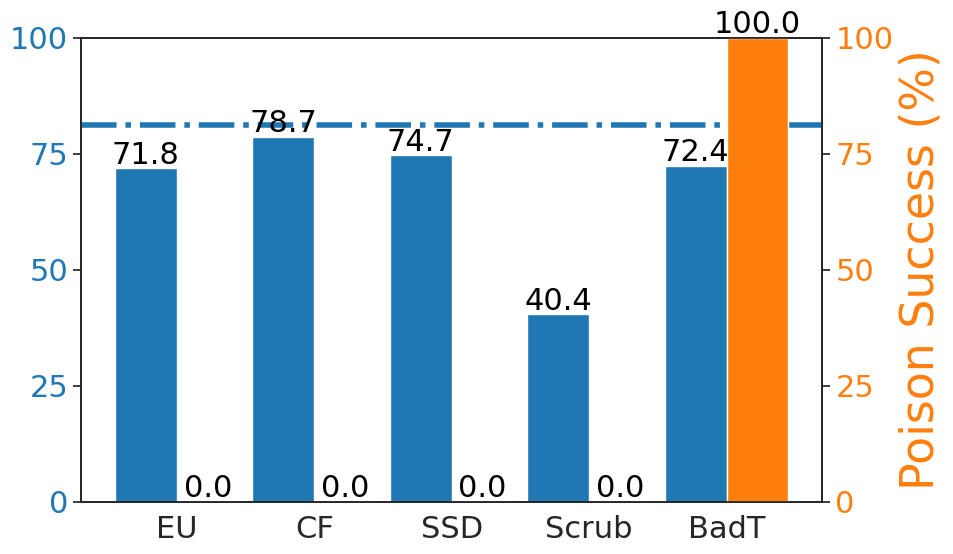

Python code for this plot:
import matplotlib.pyplot as plt
import numpy as np
import seaborn as sns

sns.set()
sns.set_style('white')
sns.set_palette('tab10')
bluecolor=sns.color_palette('tab10')[0]
orangecolor=sns.color_palette('tab10')[1]
plt.rcParams.update({'font.size': 22})  # Adjust '14' to your desired font size

# ### --- badnet cifar10 ---
# save_name = "cifar10_badnet"
# # Data from the user
# methods = ["EU", "CF", "SSD", "Scrub", "BadT"]
# poison_success = [0.00, 0.00, 0.10, 0.00, 68.80]  # Poison Success (%) values
# test_accuracy = [91.77, 92.96, 17.45, 81.66, 91.24]  # Test Accuracy (%) values

# avg_final_acc = 92.15 

# # Set up figure and axis for dual-axis bar plot
# fig, ax1 = plt.subplots(figsize=(10, 6))

# # Bar width
# bar_width = 0.45
# index = np.arange(len(methods))

# # Plot Test Accuracy on the primary y-axis
# bars1 = ax1.bar(index, test_accuracy, bar_width, color=bluecolor, label='Test Accuracy (%)')
# ax1.set_xlabel("Method", fontsize=33)
# ax1.set_ylabel("Test Accuracy (%)", color=bluecolor, fontsize=33)
# ax1.tick_params(axis='y', labelcolor=bluecolor, labelsize=22)
# ax1.tick_params(axis='x', labelsize=22)
# ax1.set_ylim(0, 100)  # Set limit to 100 for better comparison

# # Add labels on top of Test Accuracy bars
# for bar in bars1:
#     yval = bar.get_height()
#     ax1.text(bar.get_x() + bar.get_width()/2, yval + 1, f"{yval:.1f}", ha='center', color='black', fontsize=22)

# # Secondary y-axis for Poison Success
# ax2 = ax1.twinx()
# bars2 = ax2.bar(index + bar_width, poison_success, bar_width, color=orangecolor, label='Poison Success (%)')
# ax2.set_ylabel("Poison Success (%)", color=orangecolor, fontsize=33)
# ax2.tick_params(axis='y', labelcolor=orangecolor, labelsize=22)
# ax2.set_ylim(0, 100)  # Set limit to 100 for better comparison

# ax1.axhline(avg_final_acc, color=bluecolor, linestyle='-.', label='Accuracy (Retraining)', linewidth=4)

# # Add labels on top of Poison Success bars
# for bar in bars2:
#     yval = bar.get_height()
#     ax2.text(bar.get_x() + bar.get_width()/2, yval + 1, f"{yval:.1f}", ha='center', color='black', fontsize=22)

# # Set x-axis labels and title
# plt.xticks(index + bar_width / 2, methods)
# #plt.title("Test Accuracy and Poison Success for Different Methods")
# plt.tight_layout()

# # Show the plot
# plt.savefig("cifar10_badnet.png", dpi=800)

### --- badnet cifar100 ---
# save_name = "cifar100_badnet"
# # Data from the user
# methods = ["EU", "CF", "SSD", "Scrub", "BadT"]
# poison_success = [0.00, 0.00, 0.00, 0.00, 99.00]  # Poison Success (%) values
# test_accuracy = [72.58, 74.26, 11.87, 72.63, 73.04]  # Test Accuracy (%) values
# avg_final_acc = 73.45


# # Set up figure and axis for dual-axis bar plot
# fig, ax1 = plt.subplots(figsize=(10, 6))

# # Bar width
# bar_width = 0.45
# index = np.arange(len(methods))

# # Plot Test Accuracy on the primary y-axis
# bars1 = ax1.bar(index, test_accuracy, bar_width, color=bluecolor, label='Test Accuracy (%)')
# ax1.set_xlabel("Method", fontsize=33)
# ax1.set_ylabel("Test Accuracy (%)", color=bluecolor, fontsize=33)
# ax1.tick_params(axis='y', labelcolor=bluecolor, labelsize=22)
# ax1.tick_params(axis='x', labelsize=22)
# ax1.set_ylim(0, 100)  # Set limit to 100 for better comparison

# # Add labels on top of Test Accuracy bars
# for bar in bars1:
#     yval = bar.get_height()
#     ax1.text(bar.get_x() + bar.get_width()/2, yval + 1, f"{yval:.1f}", ha='center', color='black', fontsize=22)

# # Secondary y-axis for Poison Success
# ax2 = ax1.twinx()
# bars2 = ax2.bar(index + bar_width, poison_success, bar_width, color=orangecolor, label='Poison Success (%)')
# ax2.set_ylabel("Poison Success (%)", color=orangecolor, fontsize=33)
# ax2.tick_params(axis='y', labelcolor=orangecolor, labelsize=22)
# ax2.set_ylim(0, 100)  # Set limit to 100 for better comparison

# ax1.axhline(avg_final_acc, color=bluecolor, linestyle='-.', label='Accuracy (Retraining)', linewidth=4)

# # Add labels on top of Poison Success bars
# for bar in bars2:
#     yval = bar.get_height()
#     ax2.text(bar.get_x() + bar.get_width()/2, yval + 1, f"{yval:.1f}", ha='center', color='black', fontsize=22)

# # Set x-axis labels and title
# plt.xticks(index + bar_width / 2, methods)
# #plt.title("Test Accuracy and Poison Success for Different Methods")
# plt.tight_layout()

# # Show the plot
# plt.savefig("cifar100_badnet.png", dpi=800)

### --- badnet imagenette ---
# save_name = "imagenette_badnet"
# # Data from the user
# methods = ["EU", "CF", "SSD", "Scrub", "BadT"]
# poison_success = [0.26, 0.52, 0.00, 44.30, 85.49]  # Poison Success (%) values
# test_accuracy = [80.20, 84.71, 48.25, 33.86, 74.39]  # Test Accuracy (%) values
# avg_final_acc = 81.14


# # Set up figure and axis for dual-axis bar plot
# fig, ax1 = plt.subplots(figsize=(10, 6))

# # Bar width
# bar_width = 0.45
# index = np.arange(len(methods))

# # Plot Test Accuracy on the primary y-axis
# bars1 = ax1.bar(index, test_accuracy, bar_width, color=bluecolor, label='Test Accuracy (%)')
# ax1.set_xlabel("Method", fontsize=33)
# ax1.set_ylabel("Test Accuracy (%)", color=bluecolor, fontsize=33)
# ax1.tick_params(axis='y', labelcolor=bluecolor, labelsize=22)
# ax1.tick_params(axis='x', labelsize=22)
# ax1.set_ylim(0, 100)  # Set limit to 100 for better comparison

# # Add labels on top of Test Accuracy bars
# for bar in bars1:
#     yval = bar.get_height()
#     ax1.text(bar.get_x() + bar.get_width()/2, yval + 1, f"{yval:.1f}", ha='center', color='black', fontsize=22)

# # Secondary y-axis for Poison Success
# ax2 = ax1.twinx()
# bars2 = ax2.bar(index + bar_width, poison_success, bar_width, color=orangecolor, label='Poison Success (%)')
# ax2.set_ylabel("Poison Success (%)", color=orangecolor, fontsize=33)
# ax2.tick_params(axis='y', labelcolor=orangecolor, labelsize=22)
# ax2.set_ylim(0, 100)  # Set limit to 100 for better comparison

# ax1.axhline(avg_final_acc, color=bluecolor, linestyle='-.', label='Accuracy (Retraining)', linewidth=4)

# # Add labels on top of Poison Success bars
# for bar in bars2:
#     yval = bar.get_height()
#     ax2.text(bar.get_x() + bar.get_width()/2, yval + 1, f"{yval:.1f}", ha='center', color='black', fontsize=22)

# # Set x-axis labels and title
# plt.xticks(index + bar_width / 2, methods)
# #plt.title("Test Accuracy and Poison Success for Different Methods")
# plt.tight_layout()

# # Show the plot
# plt.savefig("imagenette_badnet.png", dpi=800)

### --- cifar10_frequency ---
# save_name = "cifar10_frequency"
# # Data from the user
# methods = ["EU", "CF", "SSD", "Scrub", "BadT"]
# poison_success = [0.00, 0.00, 0.00, 0.00, 6.50]  # Poison Success (%) values
# test_accuracy = [90.38, 92.45, 75.87, 75.61, 91.33]  # Test Accuracy (%) values
# avg_final_acc = 92.15


# Set up figure and axis for dual-axis bar plot
# fig, ax1 = plt.subplots(figsize=(10, 6))
# # Bar width
# bar_width = 0.45
# index = np.arange(len(methods))

# # Plot Test Accuracy on the primary y-axis
# bars1 = ax1.bar(index, test_accuracy, bar_width, color=bluecolor, label='Test Accuracy (%)')
# ax1.set_xlabel("Method", fontsize=33)
# ax1.set_ylabel("Test Accuracy (%)", color=bluecolor, fontsize=33)
# ax1.tick_params(axis='y', labelcolor=bluecolor, labelsize=22)
# ax1.tick_params(axis='x', labelsize=22)
# ax1.set_ylim(0, 100)  # Set limit to 100 for better comparison

# # Add labels on top of Test Accuracy bars
# for bar in bars1:
#     yval = bar.get_height()
#     ax1.text(bar.get_x() + bar.get_width()/2, yval + 1, f"{yval:.1f}", ha='center', color='black', fontsize=22)

# # Secondary y-axis for Poison Success
# ax2 = ax1.twinx()
# bars2 = ax2.bar(index + bar_width, poison_success, bar_width, color=orangecolor, label='Poison Success (%)')
# ax2.set_ylabel("Poison Success (%)", color=orangecolor, fontsize=33)
# ax2.tick_params(axis='y', labelcolor=orangecolor, labelsize=22)
# ax2.set_ylim(0, 100)  # Set limit to 100 for better comparison

# ax1.axhline(avg_final_acc, color=bluecolor, linestyle='-.', label='Accuracy (Retraining)', linewidth=4)

# # Add labels on top of Poison Success bars
# for bar in bars2:
#     yval = bar.get_height()
#     ax2.text(bar.get_x() + bar.get_width()/2, yval + 1, f"{yval:.1f}", ha='center', color='black', fontsize=22)

# # Set x-axis labels and title
# plt.xticks(index + bar_width / 2, methods)
# #plt.title("Test Accuracy and Poison Success for Different Methods")
# plt.tight_layout()

# # Show the plot
# plt.savefig("cifar10_frequency.png", dpi=800)

### --- cifar100_frequency ---
# save_name = "cifar100_frequency"
# # Data from the user
# methods = ["EU", "CF", "SSD", "Scrub", "BadT"]
# poison_success = [0.00, 0.00, 0.00, 0.00, 96.00]  # Poison Success (%) values
# test_accuracy = [71.35, 73.96, 57.70, 69.97, 73.77]  # Test Accuracy (%) values
# avg_final_acc = 73.45

# # Set up figure and axis for dual-axis bar plot
# fig, ax1 = plt.subplots(figsize=(10, 6))
# # Bar width
# bar_width = 0.45
# index = np.arange(len(methods))

# # Plot Test Accuracy on the primary y-axis
# bars1 = ax1.bar(index, test_accuracy, bar_width, color=bluecolor, label='Test Accuracy (%)')
# ax1.set_xlabel("Method", fontsize=33)
# ax1.set_ylabel("Test Accuracy (%)", color=bluecolor, fontsize=33)
# ax1.tick_params(axis='y', labelcolor=bluecolor, labelsize=22)
# ax1.tick_params(axis='x', labelsize=22)
# ax1.set_ylim(0, 100)  # Set limit to 100 for better comparison

# # Add labels on top of Test Accuracy bars
# for bar in bars1:
#     yval = bar.get_height()
#     ax1.text(bar.get_x() + bar.get_width()/2, yval + 1, f"{yval:.1f}", ha='center', color='black', fontsize=22)

# # Secondary y-axis for Poison Success
# ax2 = ax1.twinx()
# bars2 = ax2.bar(index + bar_width, poison_success, bar_width, color=orangecolor, label='Poison Success (%)')
# ax2.set_ylabel("Poison Success (%)", color=orangecolor, fontsize=33)
# ax2.tick_params(axis='y', labelcolor=orangecolor, labelsize=22)
# ax2.set_ylim(0, 100)  # Set limit to 100 for better comparison

# ax1.axhline(avg_final_acc, color=bluecolor, linestyle='-.', label='Accuracy (Retraining)', linewidth=4)

# # Add labels on top of Poison Success bars
# for bar in bars2:
#     yval = bar.get_height()
#     ax2.text(bar.get_x() + bar.get_width()/2, yval + 1, f"{yval:.1f}", ha='center', color='black', fontsize=22)

# # Set x-axis labels and title
# plt.xticks(index + bar_width / 2, methods)
# #plt.title("Test Accuracy and Poison Success for Different Methods")
# plt.tight_layout()

# # Show the plot
# plt.savefig("cifar100_frequency.png", dpi=800)

### --- imagenette_frequency ---
# save_name = "imagenette_frequency"
# # Data from the user
# methods = ["EU", "CF", "SSD", "Scrub", "BadT"]
# poison_success = [0.00, 3.63, 0.52, 0.00, 46.63]  # Poison Success (%) values
# test_accuracy = [72.74, 79.87, 68.41, 50.98, 73.76]  # Test Accuracy (%) values
# avg_final_acc = 81.14

# # Set up figure and axis for dual-axis bar plot
# fig, ax1 = plt.subplots(figsize=(10, 6))

# # Bar width
# bar_width = 0.45
# index = np.arange(len(methods))

# # Plot Test Accuracy on the primary y-axis
# bars1 = ax1.bar(index, test_accuracy, bar_width, color=bluecolor, label='Test Accuracy (%)')
# ax1.set_xlabel("Method", fontsize=33)
# ax1.set_ylabel("Test Accuracy (%)", color=bluecolor, fontsize=33)
# ax1.tick_params(axis='y', labelcolor=bluecolor, labelsize=22)
# ax1.tick_params(axis='x', labelsize=22)
# ax1.set_ylim(0, 100)  # Set limit to 100 for better comparison

# # Add labels on top of Test Accuracy bars
# for bar in bars1:
#     yval = bar.get_height()
#     ax1.text(bar.get_x() + bar.get_width()/2, yval + 1, f"{yval:.1f}", ha='center', color='black', fontsize=22)

# # Secondary y-axis for Poison Success
# ax2 = ax1.twinx()
# bars2 = ax2.bar(index + bar_width, poison_success, bar_width, color=orangecolor, label='Poison Success (%)')
# ax2.set_ylabel("Poison Success (%)", color=orangecolor, fontsize=33)
# ax2.tick_params(axis='y', labelcolor=orangecolor, labelsize=22)
# ax2.set_ylim(0, 100)  # Set limit to 100 for better comparison

# ax1.axhline(avg_final_acc, color=bluecolor, linestyle='-.', label='Accuracy (Retraining)', linewidth=4)

# # Add labels on top of Poison Success bars
# for bar in bars2:
#     yval = bar.get_height()
#     ax2.text(bar.get_x() + bar.get_width()/2, yval + 1, f"{yval:.1f}", ha='center', color='black', fontsize=22)

# # Set x-axis labels and title
# plt.xticks(index + bar_width / 2, methods)
# #plt.title("Test Accuracy and Poison Success for Different Methods")
# plt.tight_layout()

# # Show the plot
# plt.savefig("imagenette_frequency.png", dpi=800)

### --- cifar10_wb ---
# save_name = "cifar10_wb"
# # Data from the user
# methods = ["EU", "CF", "SSD", "Scrub", "BadT"]
# poison_success = [0.00, 0.00, 0.00, 0.00, 0.00]  # Poison Success (%) values
# test_accuracy = [91.21, 92.57, 81.27, 80.18, 90.76]  # Test Accuracy (%) values
# avg_final_acc = 92.15

# # Set up figure and axis for dual-axis bar plot
# fig, ax1 = plt.subplots(figsize=(10, 6))
# # Bar width
# bar_width = 0.45
# index = np.arange(len(methods))

# # Plot Test Accuracy on the primary y-axis
# bars1 = ax1.bar(index, test_accuracy, bar_width, color=bluecolor, label='Test Accuracy (%)')
# ax1.set_xlabel("Method", fontsize=33)
# ax1.set_ylabel("Test Accuracy (%)", color=bluecolor, fontsize=33)
# ax1.tick_params(axis='y', labelcolor=bluecolor, labelsize=22)
# ax1.tick_params(axis='x', labelsize=22)
# ax1.set_ylim(0, 100)  # Set limit to 100 for better comparison

# # Add labels on top of Test Accuracy bars
# for bar in bars1:
#     yval = bar.get_height()
#     ax1.text(bar.get_x() + bar.get_width()/2, yval + 1, f"{yval:.1f}", ha='center', color='black', fontsize=22)

# # Secondary y-axis for Poison Success
# ax2 = ax1.twinx()
# bars2 = ax2.bar(index + bar_width, poison_success, bar_width, color=orangecolor, label='Poison Success (%)')
# ax2.set_ylabel("Poison Success (%)", color=orangecolor, fontsize=33)
# ax2.tick_params(axis='y', labelcolor=orangecolor, labelsize=22)
# ax2.set_ylim(0, 100)  # Set limit to 100 for better comparison

# ax1.axhline(avg_final_acc, color=bluecolor, linestyle='-.', label='Accuracy (Retraining)', linewidth=4)

# # Add labels on top of Poison Success bars
# for bar in bars2:
#     yval = bar.get_height()
#     ax2.text(bar.get_x() + bar.get_width()/2, yval + 1, f"{yval:.1f}", ha='center', color='black', fontsize=22)

# # Set x-axis labels and title
# plt.xticks(index + bar_width / 2, methods)
# #plt.title("Test Accuracy and Poison Success for Different Methods")
# plt.tight_layout()

# # Show the plot
# plt.savefig("cifar10_wb.png", dpi=800)

### --- cifar100_wb ---
# save_name = "cifar100_wb"
# # Data from the user
# methods = ["EU", "CF", "SSD", "Scrub", "BadT"]
# poison_success =[0.00, 0.00, 0.00, 0.00, 100.00]  # Poison Success (%) values
# test_accuracy = [72.25, 74.78, 72.56, 73.30, 75.19]  # Test Accuracy (%) values
# avg_final_acc = 73.45


# # Set up figure and axis for dual-axis bar plot
# fig, ax1 = plt.subplots(figsize=(10, 6))
# # Bar width
# bar_width = 0.45
# index = np.arange(len(methods))

# # Plot Test Accuracy on the primary y-axis
# bars1 = ax1.bar(index, test_accuracy, bar_width, color=bluecolor, label='Test Accuracy (%)')
# ax1.set_xlabel("Method", fontsize=33)
# ax1.set_ylabel("Test Accuracy (%)", color=bluecolor, fontsize=33)
# ax1.tick_params(axis='y', labelcolor=bluecolor, labelsize=22)
# ax1.tick_params(axis='x', labelsize=22)
# ax1.set_ylim(0, 100)  # Set limit to 100 for better comparison

# # Add labels on top of Test Accuracy bars
# for bar in bars1:
#     yval = bar.get_height()
#     ax1.text(bar.get_x() + bar.get_width()/2, yval + 1, f"{yval:.1f}", ha='center', color='black', fontsize=22)

# # Secondary y-axis for Poison Success
# ax2 = ax1.twinx()
# bars2 = ax2.bar(index + bar_width, poison_success, bar_width, color=orangecolor, label='Poison Success (%)')
# ax2.set_ylabel("Poison Success (%)", color=orangecolor, fontsize=33)
# ax2.tick_params(axis='y', labelcolor=orangecolor, labelsize=22)
# ax2.set_ylim(0, 100)  # Set limit to 100 for better comparison

# ax1.axhline(avg_final_acc, color=bluecolor, linestyle='-.', label='Accuracy (Retraining)', linewidth=4)

# # Add labels on top of Poison Success bars
# for bar in bars2:
#     yval = bar.get_height()
#     ax2.text(bar.get_x() + bar.get_width()/2, yval + 1, f"{yval:.1f}", ha='center', color='black', fontsize=22)

# # Set x-axis labels and title
# plt.xticks(index + bar_width / 2, methods)
# #plt.title("Test Accuracy and Poison Success for Different Methods")
# plt.tight_layout()

# # Show the plot
# plt.savefig("cifar100_wb.png", dpi=800)

## --- (wb imagenette) ---
save_name = "imagenette_wb.png"
# Data from the user
methods = ["EU", "CF", "SSD", "Scrub", "BadT"]
poison_success = [0.00, 0.00, 0.00, 0.00, 100.00]  # Poison Success (%) values
test_accuracy = [71.82, 78.68, 74.65, 40.36, 72.41]  # Test Accuracy (%) values
avg_final_acc = 81.14

""" badnet
# Set up figure and axis for dual-axis bar plot
fig, ax1 = plt.subplots(figsize=(10, 6))

# Bar width
bar_width = 0.45
index = np.arange(len(methods))

# Plot Test Accuracy on the primary y-axis
bars1 = ax1.bar(index, test_accuracy, bar_width, color=bluecolor, label='Test Accuracy (%)')
# bars1 = ax1.bar(index, test_accuracy, bar_width, color=bluecolor)
# ax1.set_xlabel("Method", fontsize=33)
ax1.set_ylabel("Test Accuracy (%)", color=bluecolor, fontsize=33)
ax1.locator_params(axis='y', tight=True, nbins=4)
ax1.tick_params(axis='y', labelcolor=bluecolor, labelsize=22)
ax1.tick_params(axis='x', labelsize=22)
ax1.set_ylim(0, 100)  # Set limit to 100 for better comparison

# Add labels on top of Test Accuracy bars
for bar in bars1:
    yval = bar.get_height()
    ax1.text(bar.get_x() + bar.get_width()/2, yval + 1, f"{yval:.1f}", ha='center', color='black', fontsize=22)

# Secondary y-axis for Poison Success
ax2 = ax1.twinx()
# bars2 = ax2.bar(index + bar_width, poison_success, bar_width, color=orangecolor, label='Poison Success (%)')
bars2 = ax2.bar(index + bar_width, poison_success, bar_width, color=orangecolor)
# ax2.set_ylabel("Poison Success (%)", color=orangecolor, fontsize=33)
ax2.locator_params(axis='y', tight=True, nbins=4)
ax2.tick_params(axis='y', labelcolor=orangecolor, labelsize=22)
ax2.set_ylim(0, 100)  # Set limit to 100 for better comparison

ax1.axhline(avg_final_acc, color=bluecolor, linestyle='-.', label='Accuracy (Retraining)', linewidth=4)

# Add labels on top of Poison Success bars
for bar in bars2:
    yval = bar.get_height()
    ax2.text(bar.get_x() + bar.get_width()/2, yval + 1, f"{yval:.1f}", ha='center', color='black', fontsize=22)

# Set x-axis labels and title
plt.xticks(index + bar_width / 2, methods)
#plt.title("Test Accuracy and Poison Success for Different Methods")
plt.tight_layout()

# Show the plot
plt.savefig(save_name, dpi=800)
"""
""" frequency
# Set up figure and axis for dual-axis bar plot
fig, ax1 = plt.subplots(figsize=(10, 6))

# Bar width
bar_width = 0.45
index = np.arange(len(methods))

# Plot Test Accuracy on the primary y-axis
# bars1 = ax1.bar(index, test_accuracy, bar_width, color=bluecolor, label='Test Accuracy (%)')
bars1 = ax1.bar(index, test_accuracy, bar_width, color=bluecolor)
# ax1.set_xlabel("Method", fontsize=33)
# ax1.set_ylabel("Test Accuracy (%)", color=bluecolor, fontsize=33)
ax1.locator_params(axis='y', tight=True, nbins=4)
ax1.tick_params(axis='y', labelcolor=bluecolor, labelsize=22)
ax1.tick_params(axis='x', labelsize=22)
ax1.set_ylim(0, 100)  # Set limit to 100 for better comparison

# Add labels on top of Test Accuracy bars
for bar in bars1:
    yval = bar.get_height()
    ax1.text(bar.get_x() + bar.get_width()/2, yval + 1, f"{yval:.1f}", ha='center', color='black', fontsize=22)

# Secondary y-axis for Poison Success
ax2 = ax1.twinx()
# bars2 = ax2.bar(index + bar_width, poison_success, bar_width, color=orangecolor, label='Poison Success (%)')
bars2 = ax2.bar(index + bar_width, poison_success, bar_width, color=orangecolor)
# ax2.set_ylabel("Poison Success (%)", color=orangecolor, fontsize=33)
ax2.locator_params(axis='y', tight=True, nbins=4)
ax2.tick_params(axis='y', labelcolor=orangecolor, labelsize=22)
ax2.set_ylim(0, 100)  # Set limit to 100 for better comparison

ax1.axhline(avg_final_acc, color=bluecolor, linestyle='-.', label='Accuracy (Retraining)', linewidth=4)

# Add labels on top of Poison Success bars
for bar in bars2:
    yval = bar.get_height()
    ax2.text(bar.get_x() + bar.get_width()/2, yval + 1, f"{yval:.1f}", ha='center', color='black', fontsize=22)

# Set x-axis labels and title
plt.xticks(index + bar_width / 2, methods)
#plt.title("Test Accuracy and Poison Success for Different Methods")
plt.tight_layout()

# Show the plot
plt.savefig(save_name, dpi=800)
"""

# Set up figure and axis for dual-axis bar plot
fig, ax1 = plt.subplots(figsize=(10, 6))

# Bar width
bar_width = 0.45
index = np.arange(len(methods))

# Plot Test Accuracy on the primary y-axis
# bars1 = ax1.bar(index, test_accuracy, bar_width, color=bluecolor, label='Test Accuracy (%)')
bars1 = ax1.bar(index, test_accuracy, bar_width, color=bluecolor)
# ax1.set_xlabel("Method", fontsize=33)
# ax1.set_ylabel("Test Accuracy (%)", color=bluecolor, fontsize=33)
ax1.locator_params(axis='y', tight=True, nbins=4)
ax1.tick_params(axis='y', labelcolor=bluecolor, labelsize=22)
ax1.tick_params(axis='x', labelsize=22)
ax1.set_ylim(0, 100)  # Set limit to 100 for better comparison

# Add labels on top of Test Accuracy bars
for bar in bars1:
    yval = bar.get_height()
    ax1.text(bar.get_x() + bar.get_width()/2, yval + 1, f"{yval:.1f}", ha='center', color='black', fontsize=22)

# Secondary y-axis for Poison Success
ax2 = ax1.twinx()
bars2 = ax2.bar(index + bar_width, poison_success, bar_width, color=orangecolor, label='Poison Success (%)')
# bars2 = ax2.bar(index + bar_width, poison_success, bar_width, color=orangecolor)
ax2.set_ylabel("Poison Success (%)", color=orangecolor, fontsize=33)
ax2.locator_params(axis='y', tight=True, nbins=4)
ax2.tick_params(axis='y', labelcolor=orangecolor, labelsize=22)
ax2.set_ylim(0, 100)  # Set limit to 100 for better comparison

ax1.axhline(avg_final_acc, color=bluecolor, linestyle='-.', label='Accuracy (Retraining)', linewidth=4)

# Add labels on top of Poison Success bars
for bar in bars2:
    yval = bar.get_height()
    ax2.text(bar.get_x() + bar.get_width()/2, yval + 1, f"{yval:.1f}", ha='center', color='black', fontsize=22)

# Set x-axis labels and title
plt.xticks(index + bar_width / 2, methods)
#plt.title("Test Accuracy and Poison Success for Different Methods")
plt.tight_layout()

# Show the plot
plt.savefig(save_name, dpi=800)